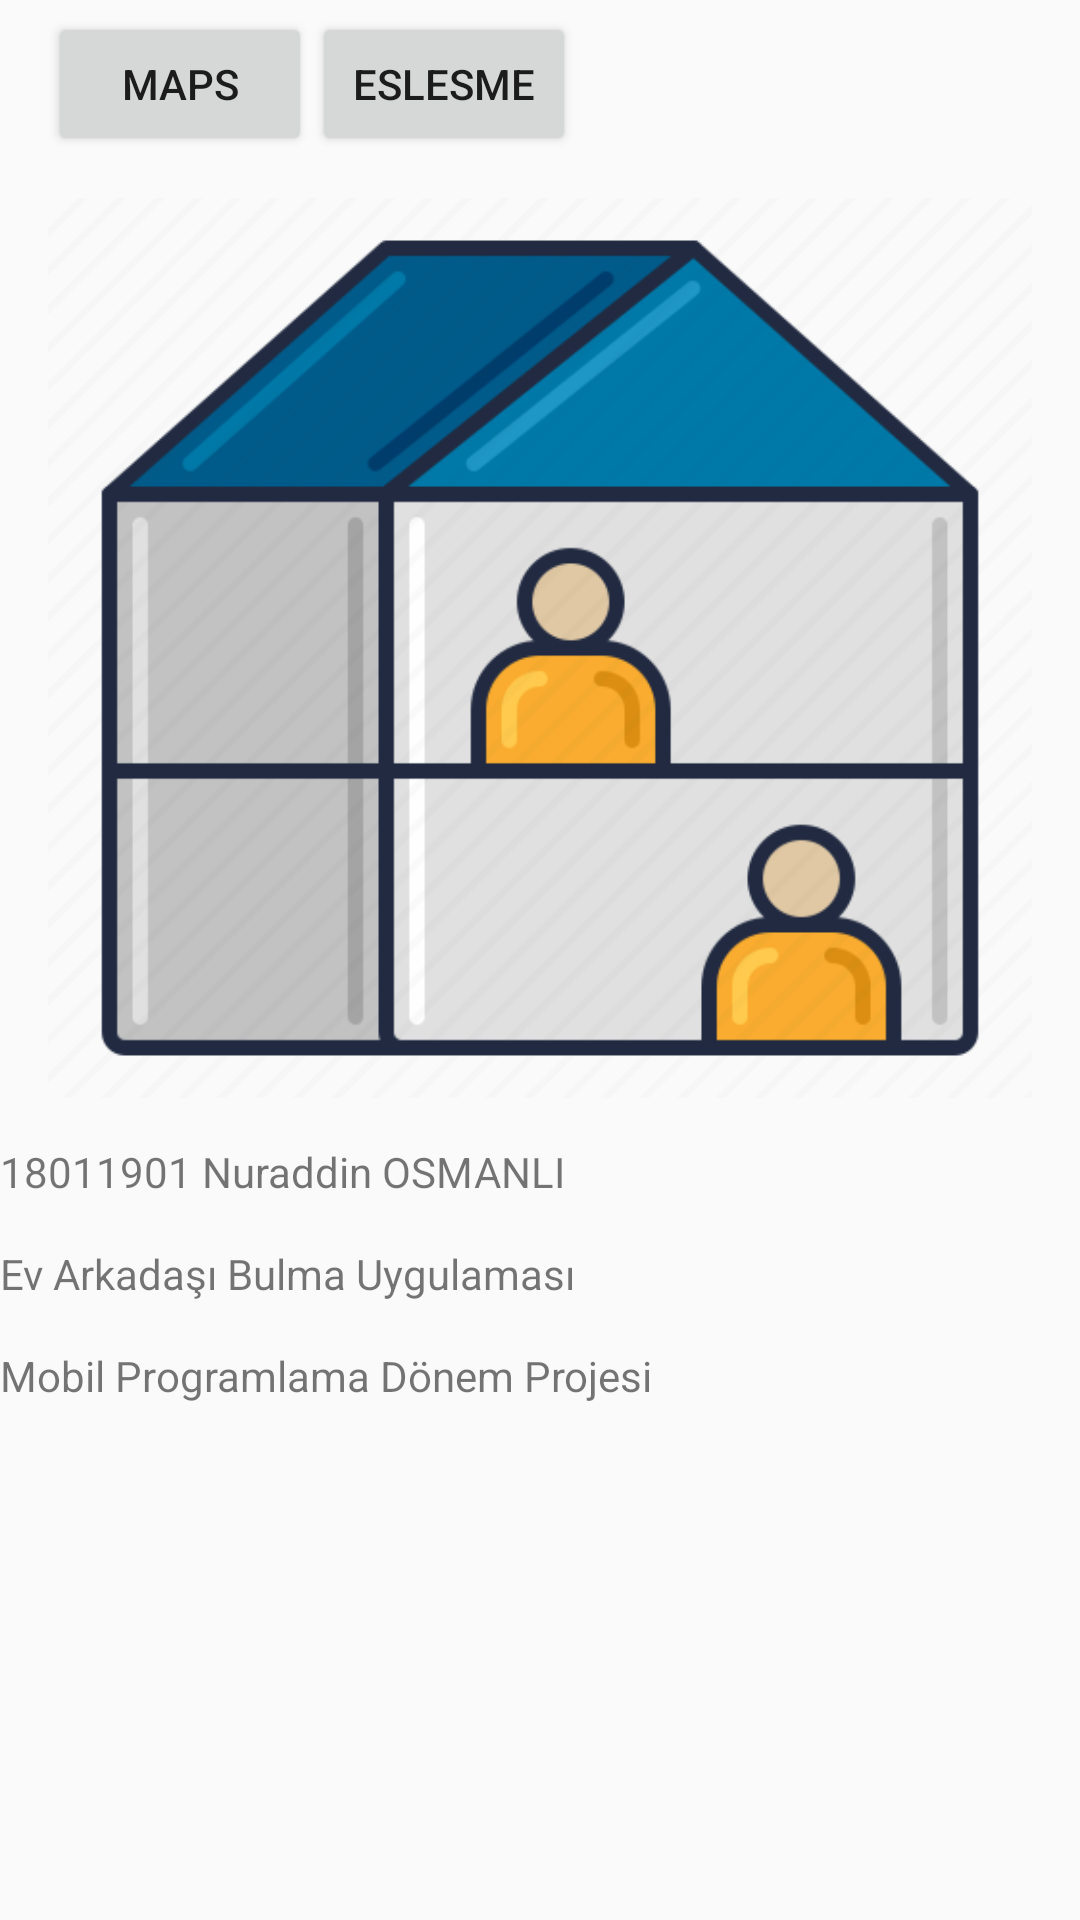

This screen was rendered from an Android layout file. Write that file and the resources it references.
<!-- AndroidManifest.xml: application theme Theme.AppCompat.Light.DarkActionBar -->
<!-- res/layout/fragment_home.xml -->
<RelativeLayout
    xmlns:android="http://schemas.android.com/apk/res/android"
    xmlns:tools="http://schemas.android.com/tools"
    android:layout_width="match_parent"
    android:layout_height="match_parent"
    tools:context="cerceve.HomeFragment">

 <com.google.android.material.appbar.AppBarLayout
     android:id="@+id/bar_HomeFragment"
     android:layout_width="match_parent"
     android:layout_height="wrap_content"
     android:background="?android:attr/windowBackground">
     
     
     <androidx.appcompat.widget.Toolbar
         android:layout_width="match_parent"
         android:layout_height="wrap_content">

         <Button
             android:id="@+id/button_buttonMap"
             android:text="maps"
             android:layout_width="wrap_content"
             android:layout_height="wrap_content"/>

         <Button
             android:id="@+id/button_eslesme"
             android:text="eslesme"
             android:layout_width="wrap_content"
             android:layout_height="wrap_content"/>


     <RelativeLayout
         android:layout_width="match_parent"
         android:layout_height="wrap_content">




     </RelativeLayout>


     </androidx.appcompat.widget.Toolbar>
     <LinearLayout
         android:layout_width="match_parent"
         android:layout_height="wrap_content"
         android:layout_marginTop="10dp"
         android:orientation="horizontal">


         <ImageView
             android:layout_width="328dp"
             android:layout_height="300dp"

             android:layout_marginStart="16dp"

             android:scaleType="centerCrop"
             android:src="@drawable/roommate2" />


     </LinearLayout>

     <TextView
         android:layout_width="match_parent"
         android:layout_height="wrap_content"
         android:layout_marginTop="15dp"
         android:text="18011901 Nuraddin OSMANLI"/>

     <TextView
         android:layout_width="match_parent"
         android:layout_height="wrap_content"
         android:layout_marginTop="15dp"
         android:text="Ev Arkadaşı Bulma Uygulaması"/>

     <TextView
         android:layout_width="match_parent"
         android:layout_height="wrap_content"
         android:layout_marginTop="15dp"
         android:text="Mobil Programlama Dönem Projesi"/>

 </com.google.android.material.appbar.AppBarLayout>







</RelativeLayout>
<!-- resources referenced by this layout -->
<resources>
  <!-- drawable roommate2: jpg bitmap (drawable, 34258 bytes) -->
</resources>
